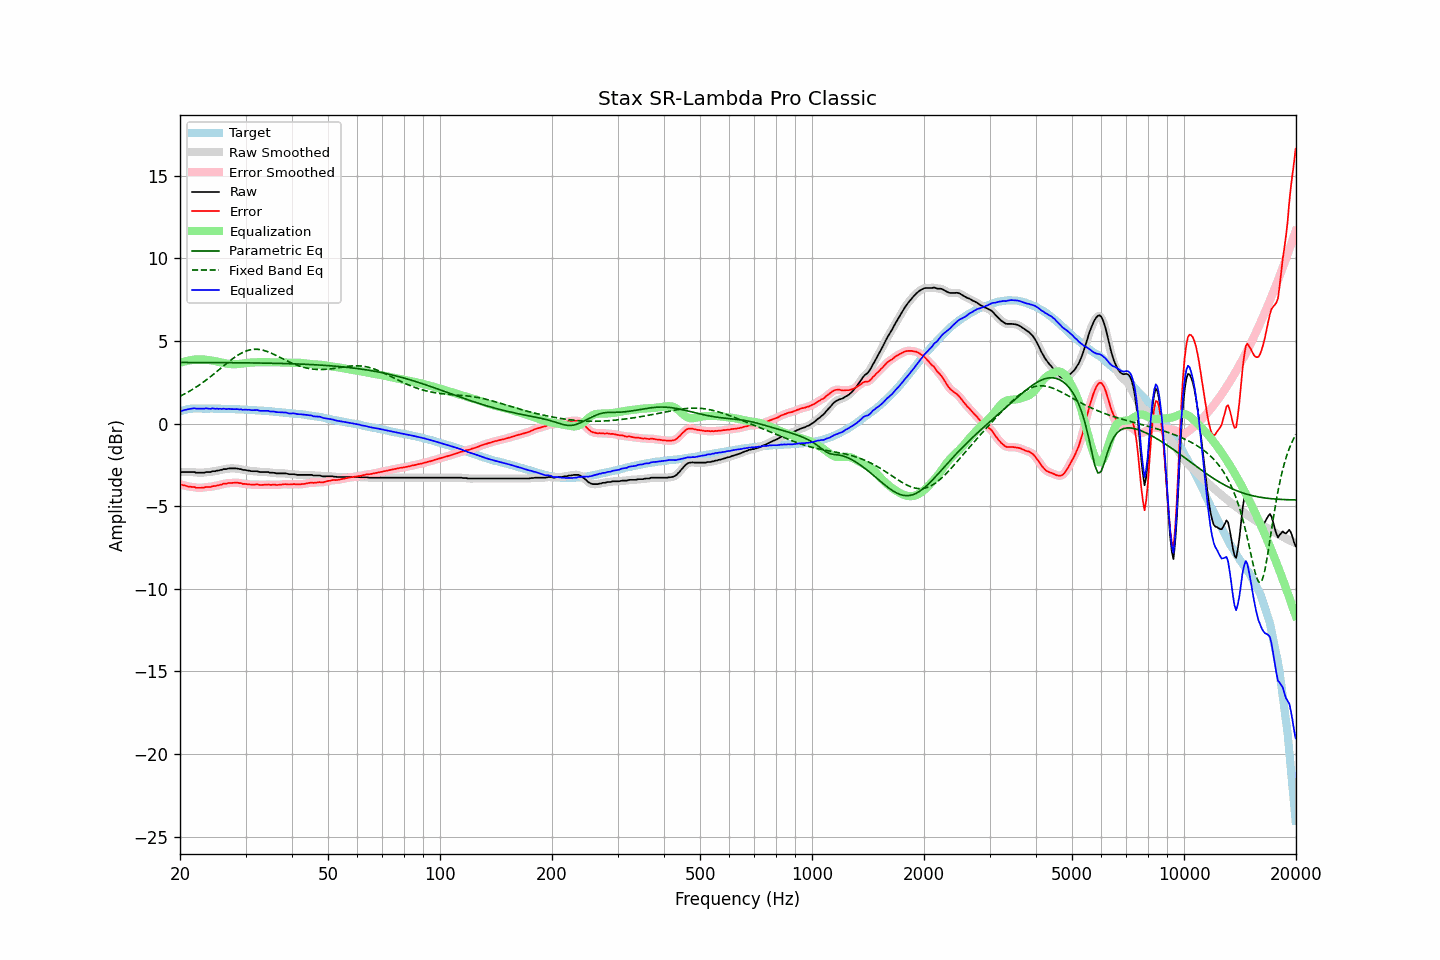

Data behind this chart, as committed beside it:
frequency, raw, error, smoothed, error_smoothed, equalization, parametric_eq, fixed_band_eq, equalized_raw, equalized_smoothed, target
20.00, -2.94, -3.68, -2.94, -3.67, 3.68, 3.69, 1.65, 0.74, 0.74, 0.74
20.20, -2.94, -3.71, -2.94, -3.71, 3.71, 3.69, 1.70, 0.77, 0.77, 0.77
20.40, -2.94, -3.74, -2.94, -3.73, 3.73, 3.69, 1.75, 0.79, 0.79, 0.80
20.61, -2.94, -3.75, -2.94, -3.76, 3.76, 3.69, 1.80, 0.82, 0.82, 0.81
20.81, -2.94, -3.78, -2.94, -3.79, 3.78, 3.69, 1.85, 0.84, 0.84, 0.85
21.02, -2.94, -3.81, -2.94, -3.81, 3.80, 3.69, 1.91, 0.86, 0.86, 0.87
21.23, -2.94, -3.82, -2.94, -3.83, 3.82, 3.69, 1.96, 0.88, 0.88, 0.88
21.44, -2.94, -3.83, -2.94, -3.83, 3.84, 3.69, 2.02, 0.90, 0.90, 0.89
21.66, -2.94, -3.84, -2.94, -3.84, 3.85, 3.69, 2.08, 0.91, 0.91, 0.90
21.87, -2.94, -3.84, -2.95, -3.86, 3.87, 3.69, 2.14, 0.93, 0.91, 0.90
22.09, -2.98, -3.89, -2.97, -3.88, 3.88, 3.69, 2.20, 0.90, 0.91, 0.91
22.31, -2.98, -3.89, -2.98, -3.89, 3.88, 3.69, 2.26, 0.90, 0.90, 0.91
22.54, -2.98, -3.89, -2.98, -3.90, 3.88, 3.69, 2.33, 0.90, 0.90, 0.91
22.76, -2.98, -3.89, -2.98, -3.89, 3.88, 3.69, 2.40, 0.90, 0.90, 0.91
22.99, -2.98, -3.88, -2.98, -3.88, 3.88, 3.69, 2.47, 0.90, 0.90, 0.90
23.22, -2.98, -3.88, -2.97, -3.87, 3.87, 3.69, 2.54, 0.89, 0.91, 0.90
23.45, -2.94, -3.84, -2.95, -3.85, 3.86, 3.69, 2.61, 0.92, 0.91, 0.90
23.69, -2.94, -3.84, -2.95, -3.85, 3.85, 3.69, 2.68, 0.91, 0.90, 0.90
23.92, -2.94, -3.84, -2.93, -3.84, 3.84, 3.69, 2.76, 0.90, 0.90, 0.90
24.16, -2.94, -3.85, -2.92, -3.83, 3.82, 3.69, 2.84, 0.88, 0.90, 0.91
24.40, -2.89, -3.80, -2.91, -3.81, 3.81, 3.69, 2.91, 0.92, 0.90, 0.91
24.65, -2.89, -3.79, -2.89, -3.79, 3.79, 3.69, 2.99, 0.90, 0.90, 0.90
24.89, -2.89, -3.79, -2.87, -3.77, 3.77, 3.69, 3.07, 0.88, 0.90, 0.90
25.14, -2.85, -3.75, -2.86, -3.76, 3.75, 3.69, 3.15, 0.90, 0.89, 0.90
25.39, -2.85, -3.74, -2.84, -3.74, 3.73, 3.69, 3.23, 0.88, 0.89, 0.90
25.65, -2.81, -3.70, -2.82, -3.71, 3.71, 3.68, 3.31, 0.90, 0.89, 0.89
25.91, -2.81, -3.69, -2.79, -3.68, 3.69, 3.68, 3.39, 0.88, 0.89, 0.88
26.16, -2.76, -3.64, -2.78, -3.66, 3.66, 3.68, 3.48, 0.91, 0.89, 0.88
26.43, -2.76, -3.64, -2.76, -3.64, 3.65, 3.68, 3.56, 0.89, 0.89, 0.88
26.69, -2.76, -3.64, -2.74, -3.62, 3.63, 3.68, 3.64, 0.87, 0.89, 0.88
26.96, -2.72, -3.60, -2.73, -3.61, 3.61, 3.68, 3.71, 0.89, 0.88, 0.88
27.23, -2.72, -3.60, -2.72, -3.60, 3.60, 3.68, 3.79, 0.88, 0.88, 0.88
27.50, -2.72, -3.60, -2.72, -3.59, 3.59, 3.68, 3.87, 0.87, 0.88, 0.88
27.77, -2.72, -3.59, -2.72, -3.59, 3.59, 3.68, 3.94, 0.87, 0.87, 0.87
28.05, -2.72, -3.59, -2.72, -3.58, 3.59, 3.68, 4.01, 0.87, 0.87, 0.87
28.33, -2.72, -3.58, -2.72, -3.58, 3.59, 3.68, 4.07, 0.87, 0.87, 0.86
28.62, -2.73, -3.58, -2.73, -3.59, 3.60, 3.68, 4.14, 0.87, 0.87, 0.86
28.90, -2.76, -3.61, -2.75, -3.60, 3.61, 3.68, 4.20, 0.85, 0.86, 0.85
29.19, -2.76, -3.60, -2.77, -3.62, 3.62, 3.67, 4.25, 0.86, 0.85, 0.84
29.48, -2.81, -3.66, -2.79, -3.64, 3.63, 3.67, 4.30, 0.82, 0.84, 0.85
29.78, -2.81, -3.65, -2.81, -3.65, 3.65, 3.67, 4.35, 0.84, 0.84, 0.84
30.08, -2.82, -3.66, -2.83, -3.67, 3.66, 3.67, 4.38, 0.84, 0.84, 0.84
30.38, -2.85, -3.68, -2.84, -3.67, 3.67, 3.67, 4.42, 0.83, 0.84, 0.83
30.68, -2.85, -3.68, -2.86, -3.68, 3.68, 3.67, 4.44, 0.83, 0.82, 0.83
30.99, -2.88, -3.70, -2.88, -3.70, 3.69, 3.67, 4.47, 0.81, 0.81, 0.82
31.30, -2.89, -3.70, -2.88, -3.70, 3.69, 3.67, 4.48, 0.80, 0.81, 0.81
31.61, -2.89, -3.70, -2.89, -3.70, 3.70, 3.67, 4.49, 0.81, 0.81, 0.81
31.93, -2.89, -3.69, -2.89, -3.69, 3.70, 3.66, 4.49, 0.81, 0.81, 0.80
32.24, -2.89, -3.68, -2.90, -3.70, 3.71, 3.66, 4.49, 0.82, 0.80, 0.79
32.57, -2.92, -3.71, -2.92, -3.70, 3.71, 3.66, 4.48, 0.79, 0.79, 0.79
32.89, -2.94, -3.73, -2.93, -3.72, 3.71, 3.66, 4.47, 0.77, 0.78, 0.79
33.22, -2.94, -3.71, -2.94, -3.72, 3.71, 3.66, 4.45, 0.77, 0.76, 0.78
33.55, -2.94, -3.71, -2.94, -3.71, 3.71, 3.66, 4.43, 0.77, 0.76, 0.77
33.89, -2.94, -3.70, -2.94, -3.70, 3.71, 3.65, 4.40, 0.77, 0.77, 0.76
34.23, -2.94, -3.70, -2.94, -3.70, 3.71, 3.65, 4.37, 0.77, 0.77, 0.76
34.57, -2.94, -3.69, -2.95, -3.70, 3.71, 3.65, 4.33, 0.77, 0.75, 0.75
34.92, -2.98, -3.71, -2.96, -3.70, 3.71, 3.65, 4.29, 0.73, 0.74, 0.74
35.27, -2.98, -3.71, -2.97, -3.70, 3.71, 3.65, 4.25, 0.73, 0.73, 0.73
35.62, -2.98, -3.70, -2.99, -3.71, 3.71, 3.65, 4.20, 0.73, 0.72, 0.72
35.97, -2.99, -3.70, -3.00, -3.71, 3.71, 3.64, 4.16, 0.72, 0.71, 0.71
... 635 more rows
